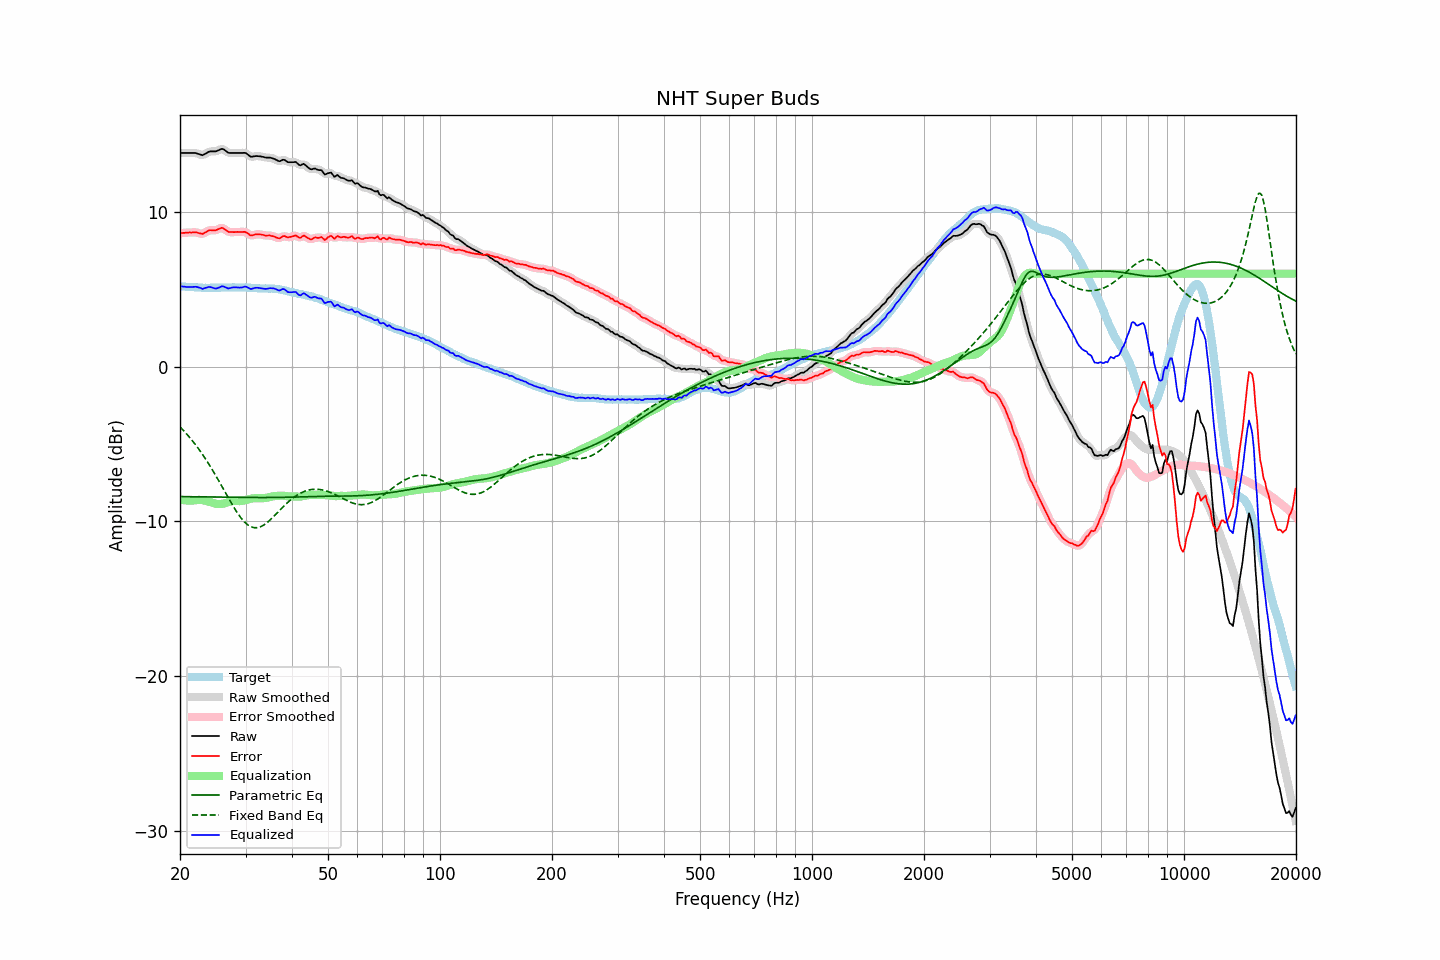

Data behind this chart, as committed beside it:
frequency, raw, error, smoothed, error_smoothed, equalization, parametric_eq, fixed_band_eq, equalized_raw, equalized_smoothed, target
20.00, 13.80, 8.62, 13.80, 8.62, -8.60, -8.41, -3.90, 5.20, 5.20, 5.19
20.20, 13.80, 8.63, 13.80, 8.63, -8.62, -8.41, -4.01, 5.18, 5.18, 5.18
20.40, 13.80, 8.64, 13.80, 8.63, -8.64, -8.41, -4.12, 5.17, 5.17, 5.17
20.61, 13.80, 8.64, 13.80, 8.64, -8.65, -8.41, -4.23, 5.15, 5.15, 5.17
20.81, 13.80, 8.66, 13.80, 8.65, -8.66, -8.42, -4.34, 5.14, 5.14, 5.15
21.02, 13.80, 8.66, 13.80, 8.66, -8.67, -8.42, -4.46, 5.14, 5.14, 5.15
21.23, 13.80, 8.67, 13.80, 8.66, -8.67, -8.42, -4.58, 5.14, 5.14, 5.14
21.44, 13.80, 8.66, 13.81, 8.66, -8.67, -8.42, -4.71, 5.14, 5.14, 5.15
21.66, 13.80, 8.67, 13.81, 8.67, -8.66, -8.42, -4.84, 5.14, 5.14, 5.14
21.87, 13.80, 8.68, 13.80, 8.67, -8.65, -8.42, -4.97, 5.15, 5.15, 5.13
22.09, 13.79, 8.68, 13.79, 8.67, -8.64, -8.42, -5.10, 5.16, 5.15, 5.11
22.31, 13.75, 8.64, 13.76, 8.65, -8.63, -8.43, -5.24, 5.13, 5.13, 5.11
22.54, 13.72, 8.62, 13.72, 8.61, -8.62, -8.43, -5.39, 5.10, 5.09, 5.10
22.76, 13.69, 8.59, 13.69, 8.59, -8.63, -8.43, -5.53, 5.07, 5.06, 5.10
22.99, 13.65, 8.56, 13.68, 8.59, -8.64, -8.43, -5.68, 5.01, 5.04, 5.09
23.22, 13.71, 8.63, 13.71, 8.62, -8.66, -8.43, -5.84, 5.05, 5.05, 5.08
23.45, 13.76, 8.67, 13.76, 8.68, -8.68, -8.43, -5.99, 5.08, 5.08, 5.09
23.69, 13.82, 8.74, 13.83, 8.75, -8.71, -8.43, -6.16, 5.11, 5.12, 5.08
23.92, 13.88, 8.80, 13.87, 8.79, -8.74, -8.44, -6.32, 5.15, 5.13, 5.08
24.16, 13.90, 8.81, 13.90, 8.81, -8.77, -8.44, -6.49, 5.13, 5.13, 5.09
24.40, 13.90, 8.81, 13.91, 8.81, -8.81, -8.44, -6.66, 5.10, 5.10, 5.10
24.65, 13.90, 8.81, 13.90, 8.80, -8.84, -8.44, -6.83, 5.07, 5.06, 5.10
24.89, 13.91, 8.81, 13.91, 8.81, -8.87, -8.44, -7.01, 5.04, 5.05, 5.10
25.14, 13.94, 8.84, 13.94, 8.84, -8.89, -8.44, -7.19, 5.05, 5.05, 5.10
25.39, 13.99, 8.89, 13.99, 8.89, -8.89, -8.44, -7.37, 5.09, 5.09, 5.10
25.65, 14.02, 8.93, 14.03, 8.93, -8.89, -8.45, -7.55, 5.13, 5.14, 5.10
25.91, 14.07, 8.97, 14.05, 8.95, -8.88, -8.45, -7.74, 5.19, 5.17, 5.10
26.16, 14.04, 8.93, 14.04, 8.93, -8.87, -8.45, -7.93, 5.18, 5.17, 5.11
26.43, 13.98, 8.86, 13.97, 8.86, -8.84, -8.45, -8.11, 5.13, 5.13, 5.11
26.69, 13.89, 8.78, 13.90, 8.78, -8.81, -8.45, -8.30, 5.08, 5.08, 5.11
26.96, 13.82, 8.70, 13.84, 8.73, -8.77, -8.45, -8.48, 5.04, 5.06, 5.11
27.23, 13.80, 8.70, 13.80, 8.69, -8.74, -8.45, -8.66, 5.07, 5.07, 5.11
27.50, 13.80, 8.70, 13.80, 8.68, -8.71, -8.46, -8.84, 5.10, 5.09, 5.11
27.77, 13.80, 8.69, 13.80, 8.69, -8.69, -8.46, -9.02, 5.12, 5.12, 5.12
28.05, 13.80, 8.69, 13.80, 8.69, -8.68, -8.46, -9.19, 5.12, 5.12, 5.12
28.33, 13.80, 8.70, 13.80, 8.69, -8.69, -8.46, -9.35, 5.12, 5.12, 5.10
28.62, 13.80, 8.70, 13.80, 8.70, -8.70, -8.46, -9.51, 5.10, 5.10, 5.10
28.90, 13.80, 8.69, 13.80, 8.70, -8.70, -8.46, -9.66, 5.10, 5.10, 5.11
29.19, 13.80, 8.69, 13.81, 8.70, -8.70, -8.46, -9.80, 5.11, 5.11, 5.11
29.48, 13.80, 8.70, 13.81, 8.70, -8.68, -8.46, -9.92, 5.12, 5.13, 5.11
29.78, 13.81, 8.71, 13.81, 8.70, -8.65, -8.46, -10.04, 5.16, 5.15, 5.11
30.08, 13.79, 8.68, 13.78, 8.67, -8.63, -8.47, -10.14, 5.17, 5.15, 5.12
30.38, 13.72, 8.61, 13.71, 8.61, -8.60, -8.47, -10.23, 5.12, 5.12, 5.10
30.68, 13.63, 8.54, 13.64, 8.54, -8.57, -8.47, -10.29, 5.06, 5.06, 5.09
30.99, 13.56, 8.46, 13.58, 8.49, -8.55, -8.47, -10.35, 5.01, 5.03, 5.09
31.30, 13.56, 8.49, 13.57, 8.48, -8.53, -8.47, -10.39, 5.03, 5.03, 5.08
31.61, 13.58, 8.51, 13.58, 8.50, -8.52, -8.47, -10.42, 5.06, 5.06, 5.08
31.93, 13.60, 8.54, 13.60, 8.53, -8.51, -8.47, -10.42, 5.09, 5.09, 5.07
32.24, 13.60, 8.54, 13.60, 8.54, -8.51, -8.47, -10.42, 5.09, 5.09, 5.06
32.57, 13.59, 8.54, 13.60, 8.54, -8.51, -8.47, -10.40, 5.08, 5.08, 5.05
32.89, 13.58, 8.54, 13.58, 8.54, -8.52, -8.47, -10.36, 5.07, 5.07, 5.05
33.22, 13.56, 8.52, 13.56, 8.52, -8.52, -8.47, -10.31, 5.05, 5.05, 5.05
33.55, 13.54, 8.50, 13.54, 8.49, -8.51, -8.47, -10.26, 5.03, 5.03, 5.04
33.89, 13.51, 8.46, 13.52, 8.48, -8.50, -8.47, -10.18, 5.02, 5.02, 5.05
34.23, 13.50, 8.47, 13.51, 8.47, -8.48, -8.47, -10.11, 5.02, 5.03, 5.04
34.57, 13.50, 8.47, 13.50, 8.47, -8.46, -8.47, -10.02, 5.04, 5.04, 5.04
34.92, 13.50, 8.47, 13.50, 8.46, -8.44, -8.47, -9.93, 5.07, 5.06, 5.03
35.27, 13.47, 8.44, 13.48, 8.44, -8.41, -8.47, -9.83, 5.06, 5.07, 5.04
35.62, 13.44, 8.42, 13.45, 8.42, -8.39, -8.47, -9.73, 5.05, 5.05, 5.03
35.97, 13.40, 8.38, 13.40, 8.38, -8.38, -8.47, -9.62, 5.03, 5.02, 5.02
... 635 more rows
